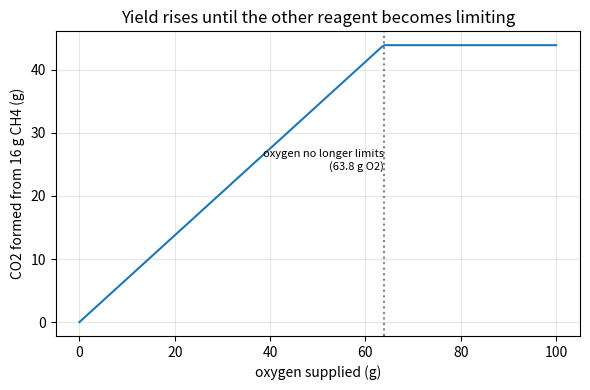
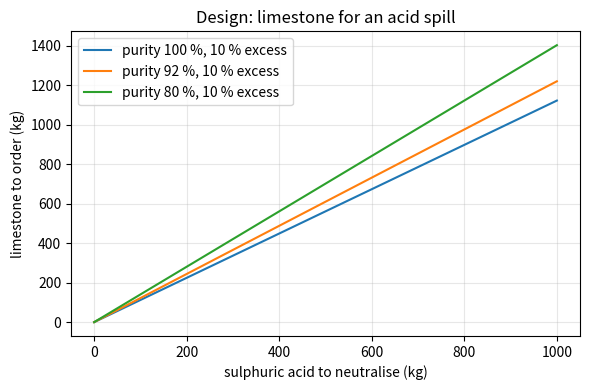

Reproduce these figures in Python, in order.
"""Session 2 (Level 2): molar mass, moles, limiting reagent, yield and concentration.

Run:  python start.py 2
Educational model with textbook atomic masses; real plants must use certified data and safety review.
"""
# %% [markdown]
# # Session 2: from a balanced equation to grams
# **A. Real-world problem.** A balanced equation counts molecules, but a shop sells kilograms.
# To neutralise a spill of sulphuric acid with limestone you need to know how many kilograms
# of limestone, not how many molecules. The bridge between molecules and grams is the mole.
#
# **Plan.** (1) molar mass from a table of atomic masses, (2) n = m / M and Avogadro's number,
# (3) a general recipe calculator, (4) limiting reagent, theoretical and percent yield,
# (5) molarity, (6) the limestone design problem.

# %%
import pathlib
import re

import numpy as np

# where figures are saved (works as a script and in Jupyter/Colab)
OUT = (pathlib.Path(__file__).resolve().parent if "__file__" in globals() else pathlib.Path(".")) / "out"

# standard atomic masses in g/mol (rounded textbook values)
ATOMIC_MASS = {"H": 1.008, "C": 12.011, "N": 14.007, "O": 15.999, "Na": 22.990,
               "Cl": 35.45, "S": 32.06, "Ca": 40.078, "Fe": 55.845, "Al": 26.982}
AVOGADRO = 6.022e23          # entities per mole (6.02214076e23 exactly; 6.022e23 is plenty here)


# %% [markdown]
# ## Step 1: molar mass
# The molar mass M of a substance is the mass of one mole of it, in g/mol. Add the atomic
# masses of all atoms in the formula: M(H2O) = 2 * 1.008 + 15.999 = 18.015 g/mol.

# %%
def parse_formula(formula):
    """{element: count} for formulas such as 'CaCO3' or 'Ca(OH)2'."""
    tokens = re.findall(r"[A-Z][a-z]?|\d+|\(|\)", formula)
    if not formula or "".join(tokens) != formula:
        raise ValueError(f"cannot read formula {formula!r}")
    stack, i = [{}], 0
    while i < len(tokens):
        t = tokens[i]
        if t == "(":
            stack.append({})
        elif t == ")":
            if len(stack) == 1:
                raise ValueError(f"unbalanced bracket in {formula!r}")
            group = stack.pop()
            mult = 1
            if i + 1 < len(tokens) and tokens[i + 1].isdigit():
                mult, i = int(tokens[i + 1]), i + 1
            for el, n in group.items():
                stack[-1][el] = stack[-1].get(el, 0) + n * mult
        elif t.isdigit():
            raise ValueError(f"misplaced number in {formula!r}")
        else:
            n = 1
            if i + 1 < len(tokens) and tokens[i + 1].isdigit():
                n, i = int(tokens[i + 1]), i + 1
            stack[-1][t] = stack[-1].get(t, 0) + n
        i += 1
    if len(stack) != 1:
        raise ValueError(f"unbalanced bracket in {formula!r}")
    return stack[0]


def molar_mass(formula, table=ATOMIC_MASS):
    """Molar mass in g/mol."""
    return sum(table[el] * n for el, n in parse_formula(formula).items())


# %% [markdown]
# ## Step 2: moles, grams and molecules
# n = m / M (moles = grams divided by g/mol), and the number of molecules is N = n * N_A,
# where N_A = 6.022e23 per mole is Avogadro's number.

# %%
def moles(mass_g, formula):
    return mass_g / molar_mass(formula)


def grams(n_mol, formula):
    return n_mol * molar_mass(formula)


def molecules(n_mol):
    return n_mol * AVOGADRO


# %% [markdown]
# ## Step 3: the recipe calculator
# In a balanced equation the coefficients are mole ratios. If a reaction makes `c_out` moles
# of one species for every `c_in` moles of another, then n_out = n_in * c_out / c_in.

# %%
def convert_mass(mass_g, formula_in, coef_in, formula_out, coef_out):
    """Mass (g) of species `out` that matches `mass_g` of species `in` in the balanced equation."""
    n_in = moles(mass_g, formula_in)
    return grams(n_in * coef_out / coef_in, formula_out)


# %% [markdown]
# ## Step 4: limiting reagent and yield
# Reagents run out at different times. For each reactant divide its moles by its coefficient;
# the smallest value is the reaction extent (how many "recipes" can be made) and that
# reactant is the limiting reagent. Theoretical yield = extent * coefficient * M of the
# product. Percent yield = 100 * actual / theoretical.

# %%
def limiting_reagent(reactants, masses_g):
    """reactants = [(coef, formula), ...], masses in g.  Returns (index of limiting reagent, extent in mol)."""
    ratios = [moles(m, f) / c for (c, f), m in zip(reactants, masses_g)]
    k = int(np.argmin(ratios))
    return k, float(ratios[k])


def theoretical_yield(product, extent_mol):
    """product = (coef, formula); returns grams made if the reaction runs to completion."""
    coef, formula = product
    return grams(extent_mol * coef, formula)


def percent_yield(actual_g, theoretical_g):
    return 100.0 * actual_g / theoretical_g


# %% [markdown]
# ## Step 5: concentration of a solution
# Molarity c = n / V in mol/L (written M, not to be confused with molar mass). To make V litres
# of a solution of concentration c you weigh m = c * V * M grams of solute.

# %%
def molarity(n_mol, volume_l):
    return n_mol / volume_l


def solute_mass(conc_mol_per_l, volume_l, formula):
    return conc_mol_per_l * volume_l * molar_mass(formula)


# %% [markdown]
# ## Step 6: design problem, limestone for an acid spill
# CaCO3 + H2SO4 -> CaSO4 + H2O + CO2 (balanced as written: 1 : 1). Limestone is not pure
# and we add a safety excess so that the spill is surely neutralised.

# %%
def limestone_needed(acid_kg, purity=1.0, excess=0.0):
    """kg of limestone (purity = mass fraction CaCO3, excess = extra fraction) to neutralise acid_kg of H2SO4."""
    pure = convert_mass(acid_kg * 1000.0, "H2SO4", 1, "CaCO3", 1) / 1000.0
    return pure * (1.0 + excess) / purity


def co2_released(limestone_kg, purity=1.0):
    """kg of CO2 released if all the CaCO3 reacts."""
    return convert_mass(limestone_kg * purity * 1000.0, "CaCO3", 1, "CO2", 1) / 1000.0


# %% [markdown]
# ## Step 7: see it
# Left: CO2 from 16 g of CH4 as the oxygen supply grows (a kink where oxygen stops being the
# limit). Right: kilograms of limestone against acid mass for three purities.

# %%
if __name__ == "__main__":
    import matplotlib.pyplot as plt

    OUT.mkdir(exist_ok=True)
    meth = [(1, "CH4"), (2, "O2")]
    print("M(CH4) = %.3f g/mol, M(O2) = %.3f, M(CO2) = %.3f, M(H2O) = %.3f" % tuple(
        molar_mass(f) for f in ("CH4", "O2", "CO2", "H2O")))
    n = moles(16.0, "CH4")
    print("16 g CH4 = %.4f mol = %.3e molecules" % (n, molecules(n)))
    co2 = convert_mass(16.0, "CH4", 1, "CO2", 1)
    print("CO2 from 16 g CH4: %.2f g (O2 needed: %.2f g)" % (co2, convert_mass(16.0, "CH4", 1, "O2", 2)))

    o2 = np.linspace(0, 100, 201)
    y = [theoretical_yield((1, "CO2"), limiting_reagent(meth, [16.0, m])[1]) if m > 0 else 0.0 for m in o2]
    fig, ax = plt.subplots(figsize=(6, 4))
    ax.plot(o2, y)
    need = convert_mass(16.0, "CH4", 1, "O2", 2)
    ax.axvline(need, color="gray", ls=":")
    ax.annotate("oxygen no longer limits\n(%.1f g O2)" % need, (need, co2 * 0.55), fontsize=8, ha="right")
    ax.set_xlabel("oxygen supplied (g)")
    ax.set_ylabel("CO2 formed from 16 g CH4 (g)")
    ax.set_title("Yield rises until the other reagent becomes limiting")
    ax.grid(alpha=0.3)
    fig.tight_layout()
    fig.savefig(OUT / "yield_vs_oxygen.png", dpi=120)

    acid = np.linspace(0, 1000, 101)
    fig2, ax2 = plt.subplots(figsize=(6, 4))
    for pur in (1.0, 0.92, 0.80):
        ax2.plot(acid, [limestone_needed(a, pur, 0.10) for a in acid], label="purity %d %%, 10 %% excess" % round(pur * 100))
    ax2.set_xlabel("sulphuric acid to neutralise (kg)")
    ax2.set_ylabel("limestone to order (kg)")
    ax2.set_title("Design: limestone for an acid spill")
    ax2.grid(alpha=0.3)
    ax2.legend()
    fig2.tight_layout()
    fig2.savefig(OUT / "limestone_design.png", dpi=120)
    print("500 kg H2SO4: pure CaCO3 %.1f kg; 92%% pure + 10%% excess: %.1f kg; CO2 %.1f kg" % (
        limestone_needed(500), limestone_needed(500, 0.92, 0.10), co2_released(limestone_needed(500))))
    print("saved figures in", OUT)

# %% [markdown]
# ## Try it
# Do the coding tasks, answer the four questions in the README (section F), then run the
# checkpoint.
